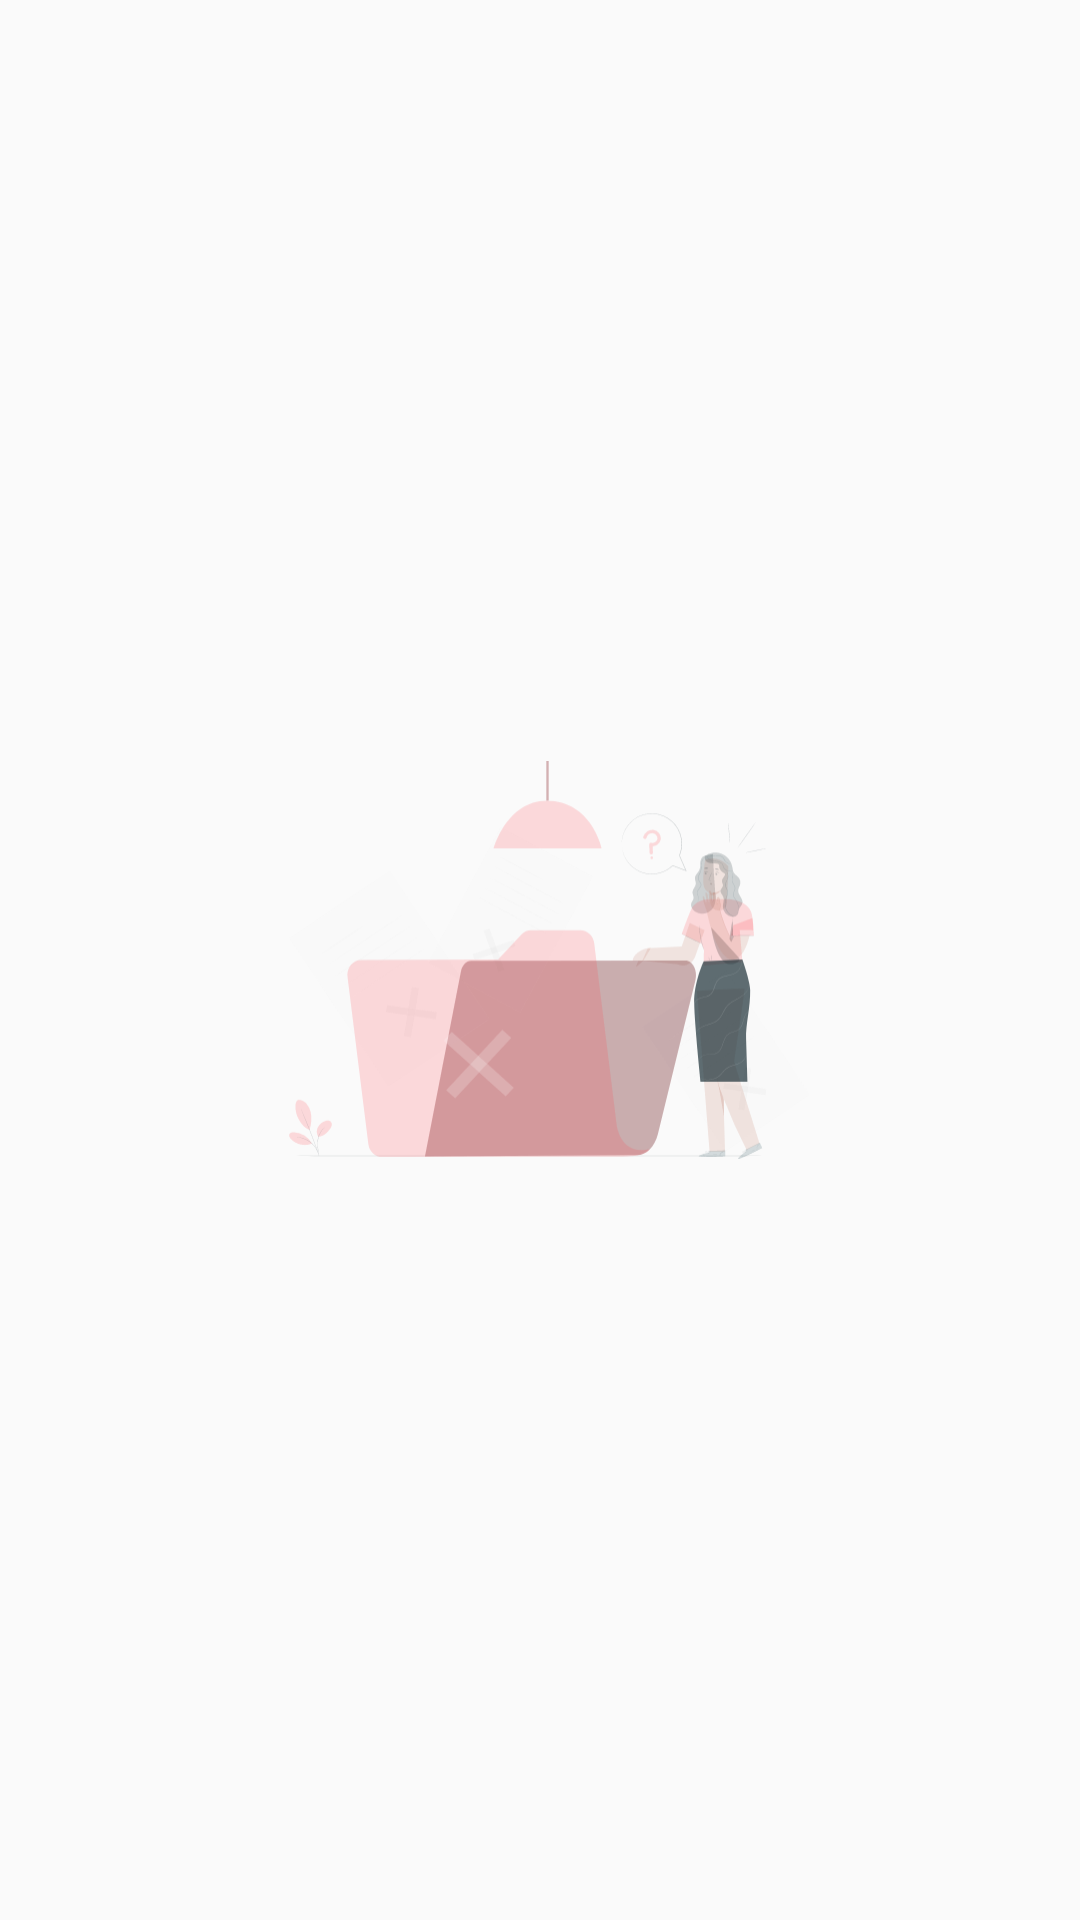

Here is an Android app screen rendered from its layout file. Give the layout XML and the strings, colors and styles it references.
<!-- AndroidManifest.xml: application theme Theme.PDFScanner -->
<!-- res/layout/activity_pdf_get.xml -->
<?xml version="1.0" encoding="utf-8"?>
<androidx.constraintlayout.widget.ConstraintLayout xmlns:android="http://schemas.android.com/apk/res/android" xmlns:app="http://schemas.android.com/apk/res-auto" xmlns:aapt="http://schemas.android.com/aapt" android:layout_width="match_parent" android:layout_height="match_parent" android:fitsSystemWindows="true">
    <ImageView android:id="@+id/nodata" android:layout_width="0dp" android:layout_height="0dp" android:src="@drawable/ic_no_data" app:layout_constraintBottom_toBottomOf="parent" app:layout_constraintEnd_toEndOf="parent" app:layout_constraintStart_toStartOf="parent" app:layout_constraintTop_toTopOf="parent" app:layout_constraintWidth_percent="0.5"/>
    <androidx.recyclerview.widget.RecyclerView android:id="@+id/recycler_view" android:background="#0000ffff" android:layout_width="match_parent" android:layout_height="0dp" app:layout_constraintBottom_toBottomOf="@+id/nodata" app:layout_constraintEnd_toEndOf="parent" app:layout_constraintStart_toStartOf="parent" app:layout_constraintTop_toTopOf="parent"/>
</androidx.constraintlayout.widget.ConstraintLayout>
<!-- resources referenced by this layout -->
<resources>
  <!-- drawable ic_no_data: vector/xml drawable (drawable, 40377 chars, omitted) -->
  <style name="Theme.PDFScanner" parent="Theme.AppCompat.Light.NoActionBar">
          <item name="android:statusBarColor">@color/teal_700</item>
          <item name="actionBarStyle">@style/ThemeOverlay.AppCompat.ActionBar</item>
          <item name="colorOnPrimary">@color/white</item>
          <item name="colorOnSecondary">@color/white</item>
          <item name="colorPrimary">#ffffff</item>
          <item name="colorPrimaryVariant">@color/purple_700</item>
          <item name="colorSecondary">@color/teal_200</item>
          <item name="colorSecondaryVariant">@color/teal_700</item>
  
          
          <item name="android:windowFullscreen">false</item>
          <item name="android:windowTranslucentStatus">false</item>
          <item name="android:windowTranslucentNavigation">false</item>
          <item name="android:fitsSystemWindows">true</item>
          <item name="android:windowLayoutInDisplayCutoutMode">never</item>
          <item name="android:forceDarkAllowed">false</item>
      </style>
  <color name="teal_700">#3C88D9</color>
  <color name="white">#FFFFFF</color>
  <color name="purple_700">#ff3700b3</color>
  <color name="teal_200">#3C88D9</color>
</resources>
